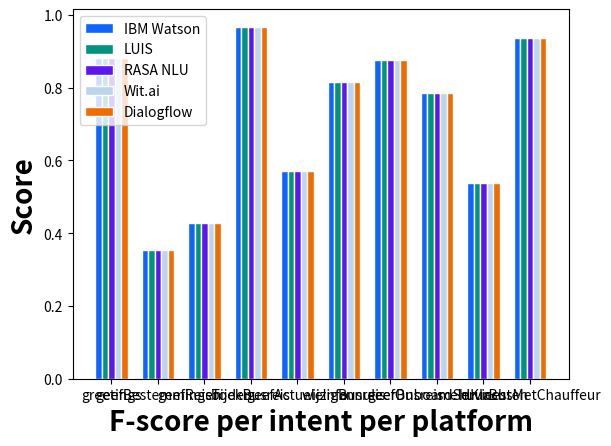

The matplotlib source for this figure:
# libraries
import numpy as np
import matplotlib.pyplot as plt

# set width of bar
barWidth = 0.14

# set height of bar
ibm_watson = [0.88235,
              0.35294,
              0.42857,
              0.96774,
              0.57143,
              0.81481,
              0.87500,
              0.78571,
              0.53846,
              0.93750]

# TODO
luis = [0.88235,
        0.35294,
        0.42857,
        0.96774,
        0.57143,
        0.81481,
        0.87500,
        0.78571,
        0.53846,
        0.93750]
rasa = [0.88235,
        0.35294,
        0.42857,
        0.96774,
        0.57143,
        0.81481,
        0.87500,
        0.78571,
        0.53846,
        0.93750]
wit = [0.88235,
       0.35294,
       0.42857,
       0.96774,
       0.57143,
       0.81481,
       0.87500,
       0.78571,
       0.53846,
       0.93750]
dialogflow = [0.88235,
              0.35294,
              0.42857,
              0.96774,
              0.57143,
              0.81481,
              0.87500,
              0.78571,
              0.53846,
              0.93750]

# Set position of bar on X axis
r1 = np.arange(len(ibm_watson))
r2 = [x + barWidth for x in r1]
r3 = [x + barWidth for x in r2]
r4 = [x + barWidth for x in r3]
r5 = [x + barWidth for x in r4]

# Make the plot
plt.bar(r1, ibm_watson, color='#0f63fe', width=barWidth,
        edgecolor='white', label='IBM Watson')
plt.bar(r2, luis, color='#009480', width=barWidth,
        edgecolor='white', label='LUIS')
plt.bar(r3, rasa, color='#5b17ee', width=barWidth,
        edgecolor='white', label='RASA NLU')
plt.bar(r4, wit, color='#bcd5ee', width=barWidth,
        edgecolor='white', label='Wit.ai')
plt.bar(r5, dialogflow, color='#ef6c00', width=barWidth,
        edgecolor='white', label='Dialogflow')

# Add xticks on the middle of the group bars
plt.xlabel('F-score per intent per platform', fontweight='bold',fontsize=20)
plt.ylabel('Score', fontweight='bold',fontsize=20)
plt.xticks([r + barWidth*2 for r in range(len(ibm_watson))],
           ["greetings",
            "geefBestemmingen",
            "geefReisTijden",
            "boekBusreis",
            "geefActueleInfo",
            "wijzigBusreis",
            "annuleerBusreis",
            "geefOnboardServices",
            "meldKlachten",
            "huurBusMetChauffeur"])

# Create legend & Show graphic
plt.legend()
plt.show()

